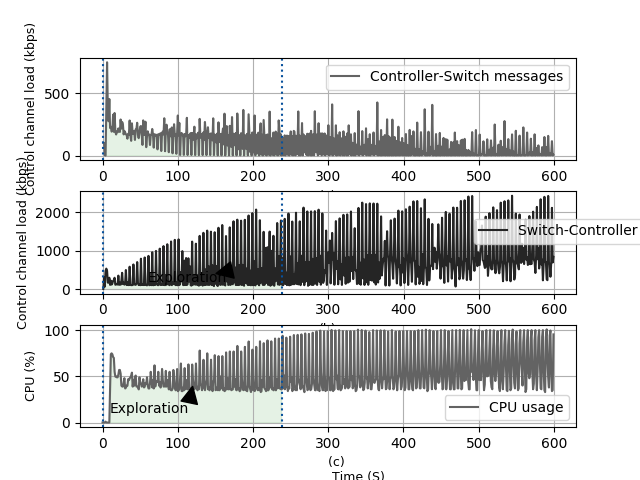

The table this chart was drawn from, first rows:
Row, RX, TX
1, 2789, 102
2, 314, 102
3, 64, 4398
4, 470, 0
5, 545073, 371778
6, 488759, 766134
7, 171724, 376386
8, 173169, 281998
9, 302120, 464394
10, 112786, 226662
11, 225328, 237412
12, 120538, 197010
13, 151366, 207810
14, 218976, 335908
15, 233128, 195128
16, 302084, 349698
17, 115084, 198008
18, 134866, 173496
19, 126456, 198542
20, 120122, 191676
21, 358060, 223406
22, 113485, 197876
23, 170068, 194622
24, 116682, 296440
25, 215104, 221688
26, 433112, 276528
27, 132496, 260062
28, 173394, 174132
29, 118804, 202728
30, 151568, 190386
31, 507424, 175520
32, 107660, 169130
33, 187596, 138724
34, 110210, 179286
35, 105410, 170960
36, 595722, 288182
37, 112062, 165644
38, 104714, 121564
39, 106457, 265058
40, 108400, 178646
41, 655968, 180696
42, 123396, 203110
43, 125526, 128758
44, 111534, 215664
45, 151604, 219502
46, 719278, 269526
47, 160554, 168992
48, 107998, 142998
49, 129670, 182178
50, 103204, 236892
51, 808982, 243194
52, 109086, 179588
53, 133666, 88056
54, 109250, 289132
55, 107874, 169468
56, 842248, 171390
57, 110144, 278136
58, 109078, 69400
59, 99262, 153998
60, 144952, 199718
... 539 more rows
